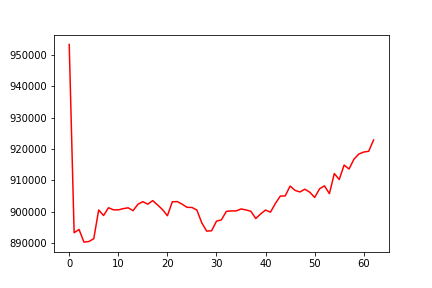

Values plotted in this chart, from the file beside it:
, 0
0, 953235
1, 893363
2, 894401
3, 890374
4, 890565
5, 891451
6, 900590
7, 898835
8, 901308
9, 900653
10, 900611
11, 901022
12, 901290
13, 900373
14, 902415
15, 903242
16, 902448
17, 903572
18, 902203
19, 900720
20, 898760
21, 903209
22, 903266
23, 902442
24, 901434
25, 901392
26, 900576
27, 896513
28, 893864
29, 893988
30, 897037
31, 897449
32, 900148
33, 900302
34, 900295
35, 900917
36, 900620
37, 900181
38, 897881
39, 899345
40, 900570
41, 899896
42, 902677
43, 905014
44, 905071
45, 908206
46, 906824
47, 906329
48, 907203
49, 906247
50, 904575
51, 907343
52, 908270
53, 905777
54, 912184
55, 910276
56, 914874
57, 913621
58, 916746
59, 918403
... 3 more rows
